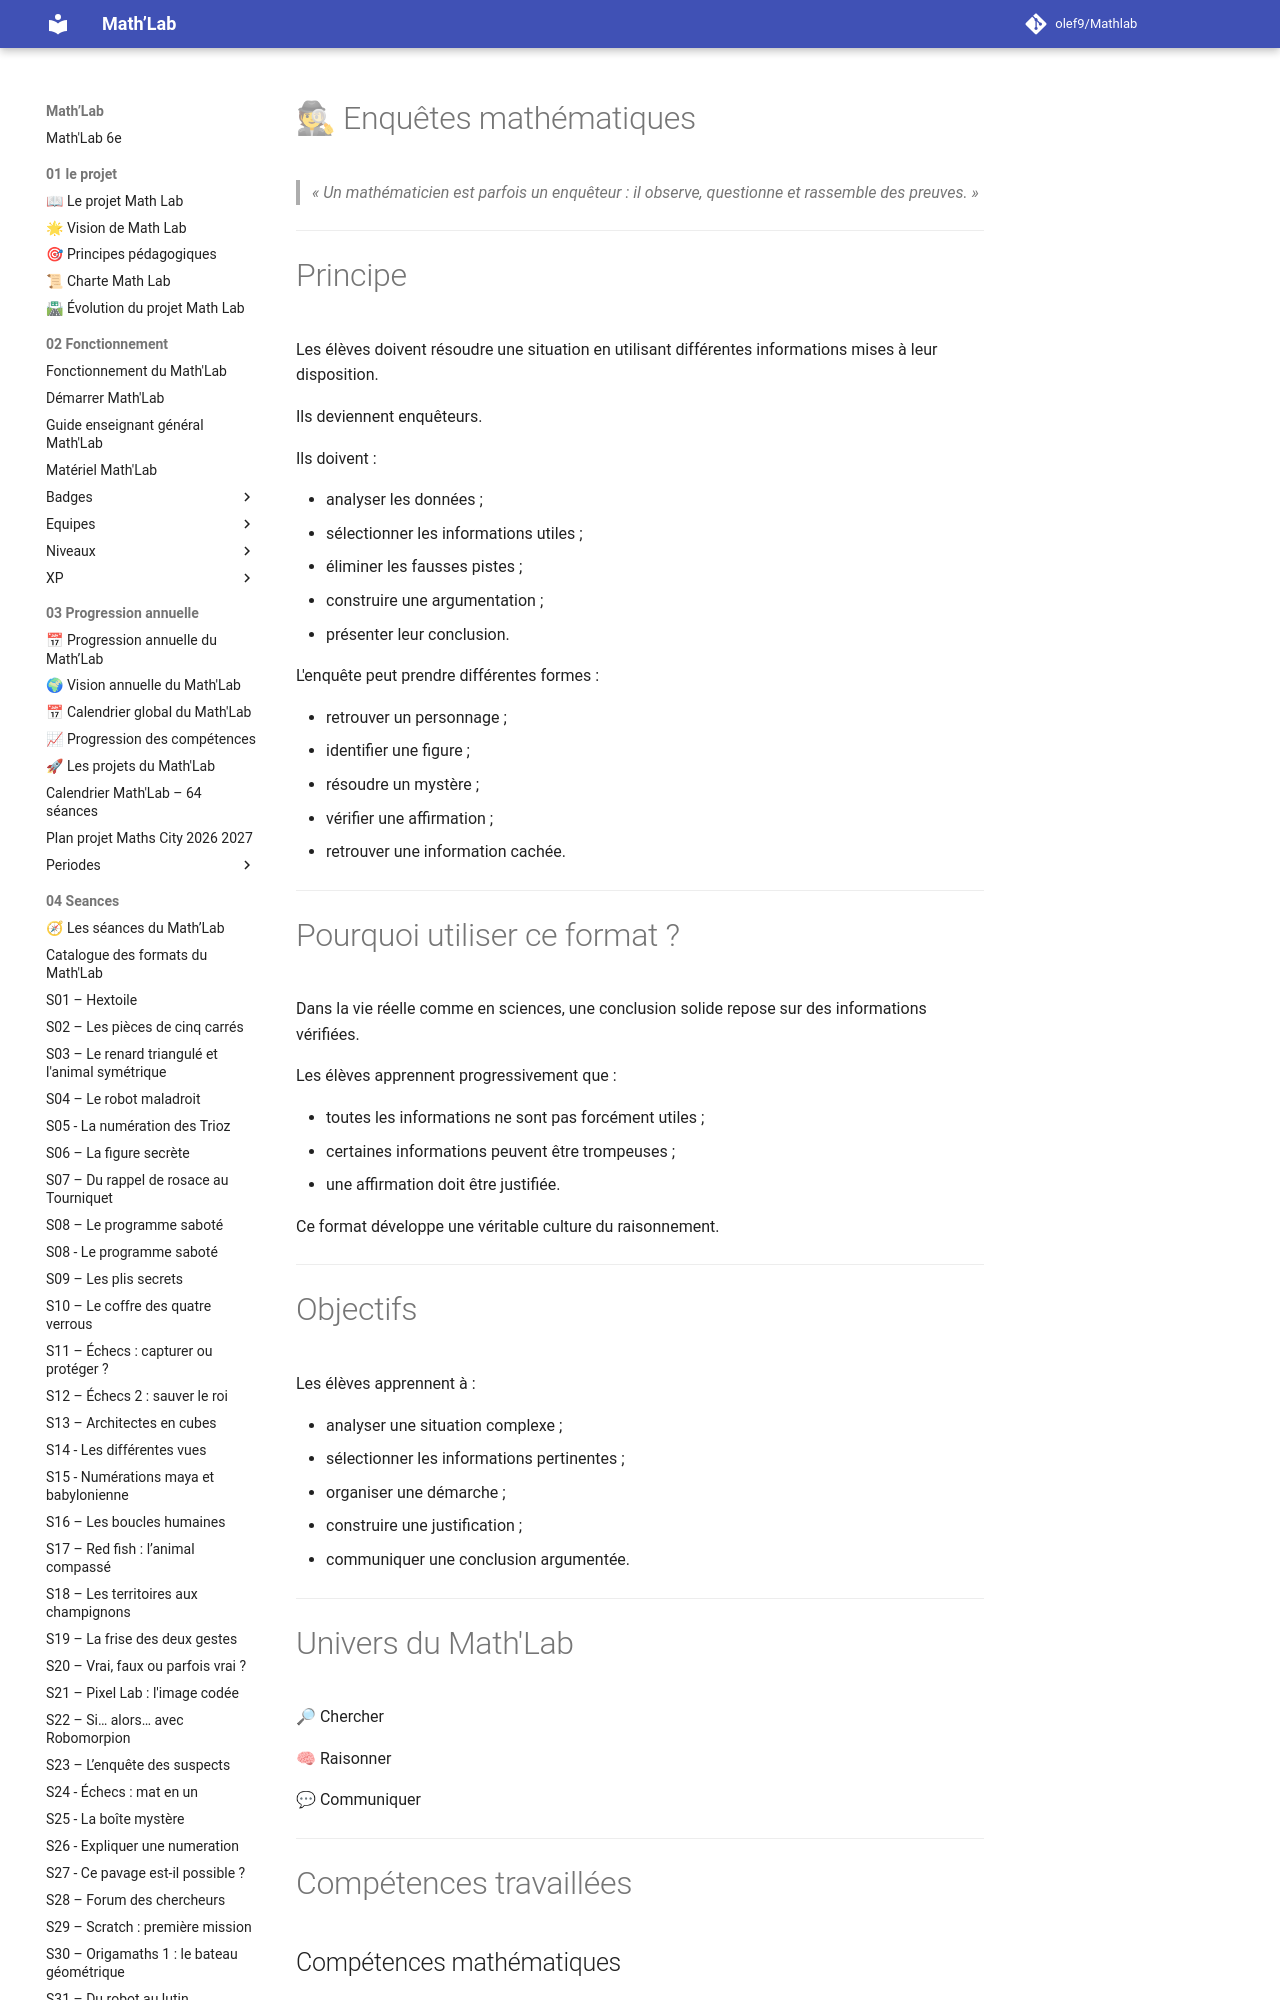

repository: olef9/Mathlab · page: 04-Seances/01-formats-de-seances/Chercher/enquete-mathematique/index.html · generator: mkdocs

---
titre: Format de séance – Enquêtes mathématiques
chapitre: Les formats de séances
famille: Chercher
univers:
  - 🔎 Chercher
  - 🧠 Raisonner
  - 💬 Communiquer
niveau: 6e
durée: 45 à 55 minutes
préparation: 🟡 Moyenne (10 à 20 min)
matériel_spécifique: Documents, indices, données, cartes ou supports numériques
difficulté: ⭐⭐⭐
version: 1.0
---

# 🕵 Enquêtes mathématiques

> *« Un mathématicien est parfois un enquêteur : il observe, questionne et rassemble des preuves. »*

---

# Principe

Les élèves doivent résoudre une situation en utilisant différentes informations mises à leur disposition.

Ils deviennent enquêteurs.

Ils doivent :

- analyser les données ;
- sélectionner les informations utiles ;
- éliminer les fausses pistes ;
- construire une argumentation ;
- présenter leur conclusion.

L'enquête peut prendre différentes formes :

- retrouver un personnage ;
- identifier une figure ;
- résoudre un mystère ;
- vérifier une affirmation ;
- retrouver une information cachée.

---
